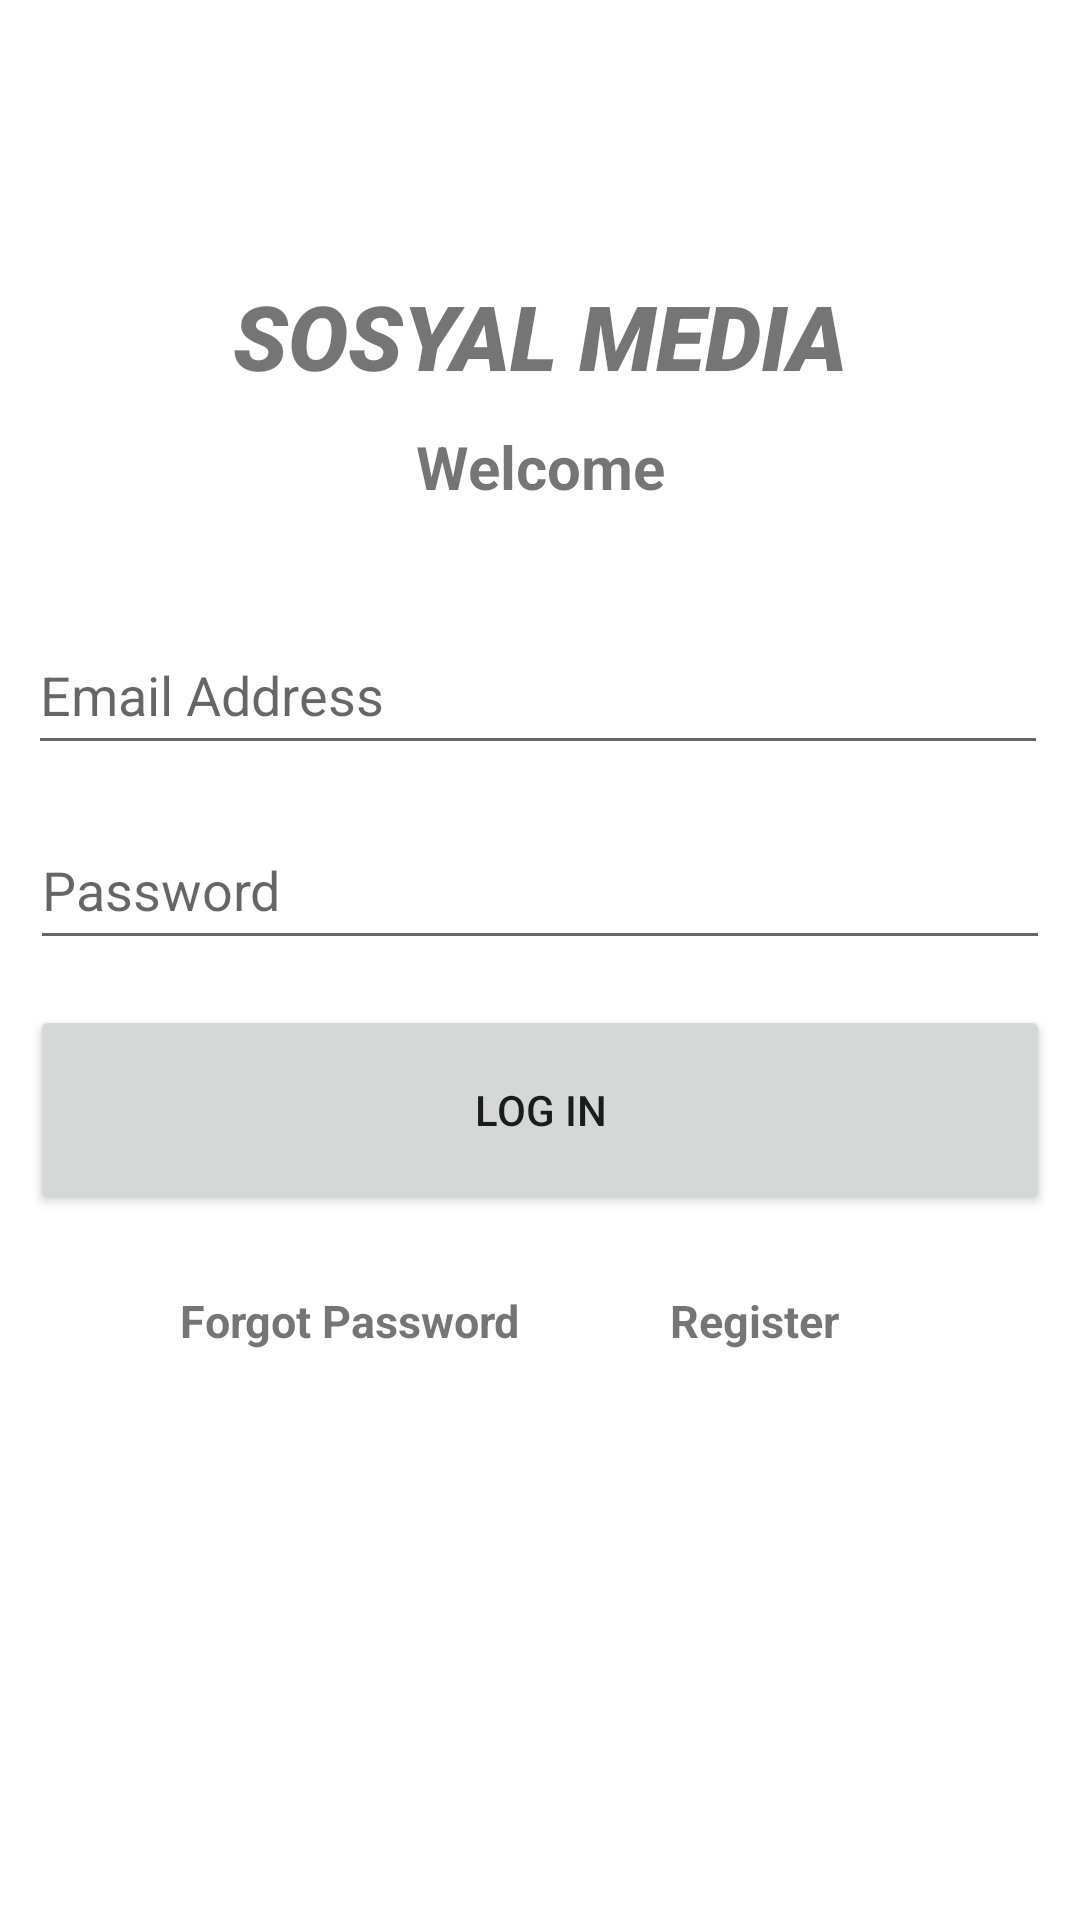

The Android layout XML behind this screen, and the referenced resources:
<!-- AndroidManifest.xml: application theme Theme.ITManagement -->
<!-- res/layout/login.xml -->
<?xml version="1.0" encoding="utf-8"?>
<androidx.constraintlayout.widget.ConstraintLayout xmlns:android="http://schemas.android.com/apk/res/android"
    xmlns:app="http://schemas.android.com/apk/res-auto"
    xmlns:tools="http://schemas.android.com/tools"
    android:layout_width="match_parent"
    android:layout_height="match_parent"
    tools:context=".Login">

    <ProgressBar
        android:id="@+id/progressBar"
        style="?android:attr/progressBarStyleLarge"
        android:layout_width="wrap_content"
        android:layout_height="wrap_content"
        android:layout_centerInParent="true"
        android:visibility="gone"
        app:layout_constraintBottom_toBottomOf="parent"
        app:layout_constraintLeft_toLeftOf="parent"
        app:layout_constraintRight_toRightOf="parent"
        app:layout_constraintTop_toTopOf="parent"
        android:elevation="10dp"
        />

    <TextView
        android:id="@+id/title"
        android:layout_width="match_parent"
        android:layout_height="wrap_content"
        android:fontFamily="sans-serif-black"
        android:text="SOSYAL MEDIA"
        android:textAlignment="center"
        android:textSize="30sp"
        android:textStyle="bold|italic"
        app:layout_constraintBottom_toBottomOf="parent"
        app:layout_constraintHorizontal_bias="0.0"
        app:layout_constraintLeft_toLeftOf="parent"
        app:layout_constraintRight_toRightOf="parent"
        app:layout_constraintTop_toTopOf="parent"
        app:layout_constraintVertical_bias="0.153" />

    <TextView
        android:id="@+id/title2"
        android:layout_width="match_parent"
        android:layout_height="wrap_content"
        android:text="@string/log_in_banner"
        android:textAlignment="center"
        android:layout_marginTop="10dp"
        android:textSize="20sp"
        android:textStyle="bold"
        app:layout_constraintTop_toBottomOf="@+id/title"
        tools:ignore="MissingConstraints"
        tools:layout_editor_absoluteX="16dp"
        tools:layout_editor_absoluteY="147dp" />

    <EditText
        android:id="@+id/email"
        android:layout_width="340dp"
        android:layout_height="50dp"
        android:layout_marginStart="30dp"
        android:layout_marginTop="36dp"
        android:layout_marginEnd="30dp"
        android:autofillHints=""
        android:ems="10"
        android:hint="@string/email_address"
        android:inputType="textEmailAddress"
        app:layout_constraintEnd_toEndOf="parent"
        app:layout_constraintHorizontal_bias="0.517"
        app:layout_constraintStart_toStartOf="parent"
        app:layout_constraintTop_toBottomOf="@+id/title2" />

    <EditText
        android:id="@+id/password"
        android:layout_width="340dp"
        android:layout_height="50dp"
        android:layout_marginStart="30dp"
        android:layout_marginTop="15dp"
        android:layout_marginEnd="30dp"
        android:autofillHints=""
        android:ems="10"
        android:hint="@string/password"
        android:inputType="textPassword"
        app:layout_constraintEnd_toEndOf="parent"
        app:layout_constraintStart_toStartOf="parent"
        app:layout_constraintTop_toBottomOf="@+id/email" />

    <Button
        android:id="@+id/signIn"
        android:layout_width="340dp"
        android:layout_height="70dp"
        android:layout_marginStart="30dp"
        android:layout_marginTop="15dp"
        android:layout_marginEnd="30dp"
        android:text="@string/log_in"
        app:layout_constraintEnd_toEndOf="parent"
        app:layout_constraintStart_toStartOf="parent"
        app:layout_constraintTop_toBottomOf="@+id/password"
        android:elevation="1dp"
        />

    <TextView
        android:id="@+id/forgot_Password"
        android:layout_width="wrap_content"
        android:layout_height="wrap_content"
        android:textSize="15sp"
        android:textStyle="bold"
        android:layout_marginStart="60dp"
        android:layout_marginTop="25dp"
        android:text="@string/forgot_password"
        app:layout_constraintStart_toStartOf="parent"
        app:layout_constraintTop_toBottomOf="@id/signIn"
        />

    <TextView
        android:id="@+id/register"
        android:layout_width="wrap_content"
        android:layout_height="wrap_content"
        android:text="@string/register"
        android:textSize="15sp"
        android:textStyle="bold"
        app:layout_constraintLeft_toRightOf="@id/forgot_Password"
        app:layout_constraintTop_toTopOf="@id/forgot_Password"
        android:layout_marginStart="50dp"/>

</androidx.constraintlayout.widget.ConstraintLayout>
<!-- resources referenced by this layout -->
<resources>
  <string name="email_address">Email Address</string>
  <string name="forgot_password">Forgot Password</string>
  <string name="log_in">Log In</string>
  <string name="log_in_banner">Welcome</string>
  <string name="password">Password</string>
  <string name="register">Register</string>
  <style name="Theme.ITManagement" parent="Theme.MaterialComponents.DayNight.DarkActionBar">
          
          <item name="colorPrimary">@color/purple_500</item>
          <item name="colorPrimaryVariant">@color/purple_700</item>
          <item name="colorOnPrimary">@color/white</item>
          
          <item name="colorSecondary">@color/teal_200</item>
          <item name="colorSecondaryVariant">@color/teal_700</item>
          <item name="colorOnSecondary">@color/black</item>
          
          <item name="android:statusBarColor" tools:targetApi="l">?attr/colorPrimaryVariant</item>
          
      </style>
  <!-- not gathered from this repository: default colours our renderer supplied (Android Studio template values) -->
  <color name="purple_500">#FF6200EE</color>
  <color name="purple_700">#FF3700B3</color>
  <color name="teal_200">#FF03DAC5</color>
  <color name="teal_700">#FF018786</color>
  <color name="black">#FF000000</color>
  <color name="white">#FFFFFFFF</color>
</resources>
